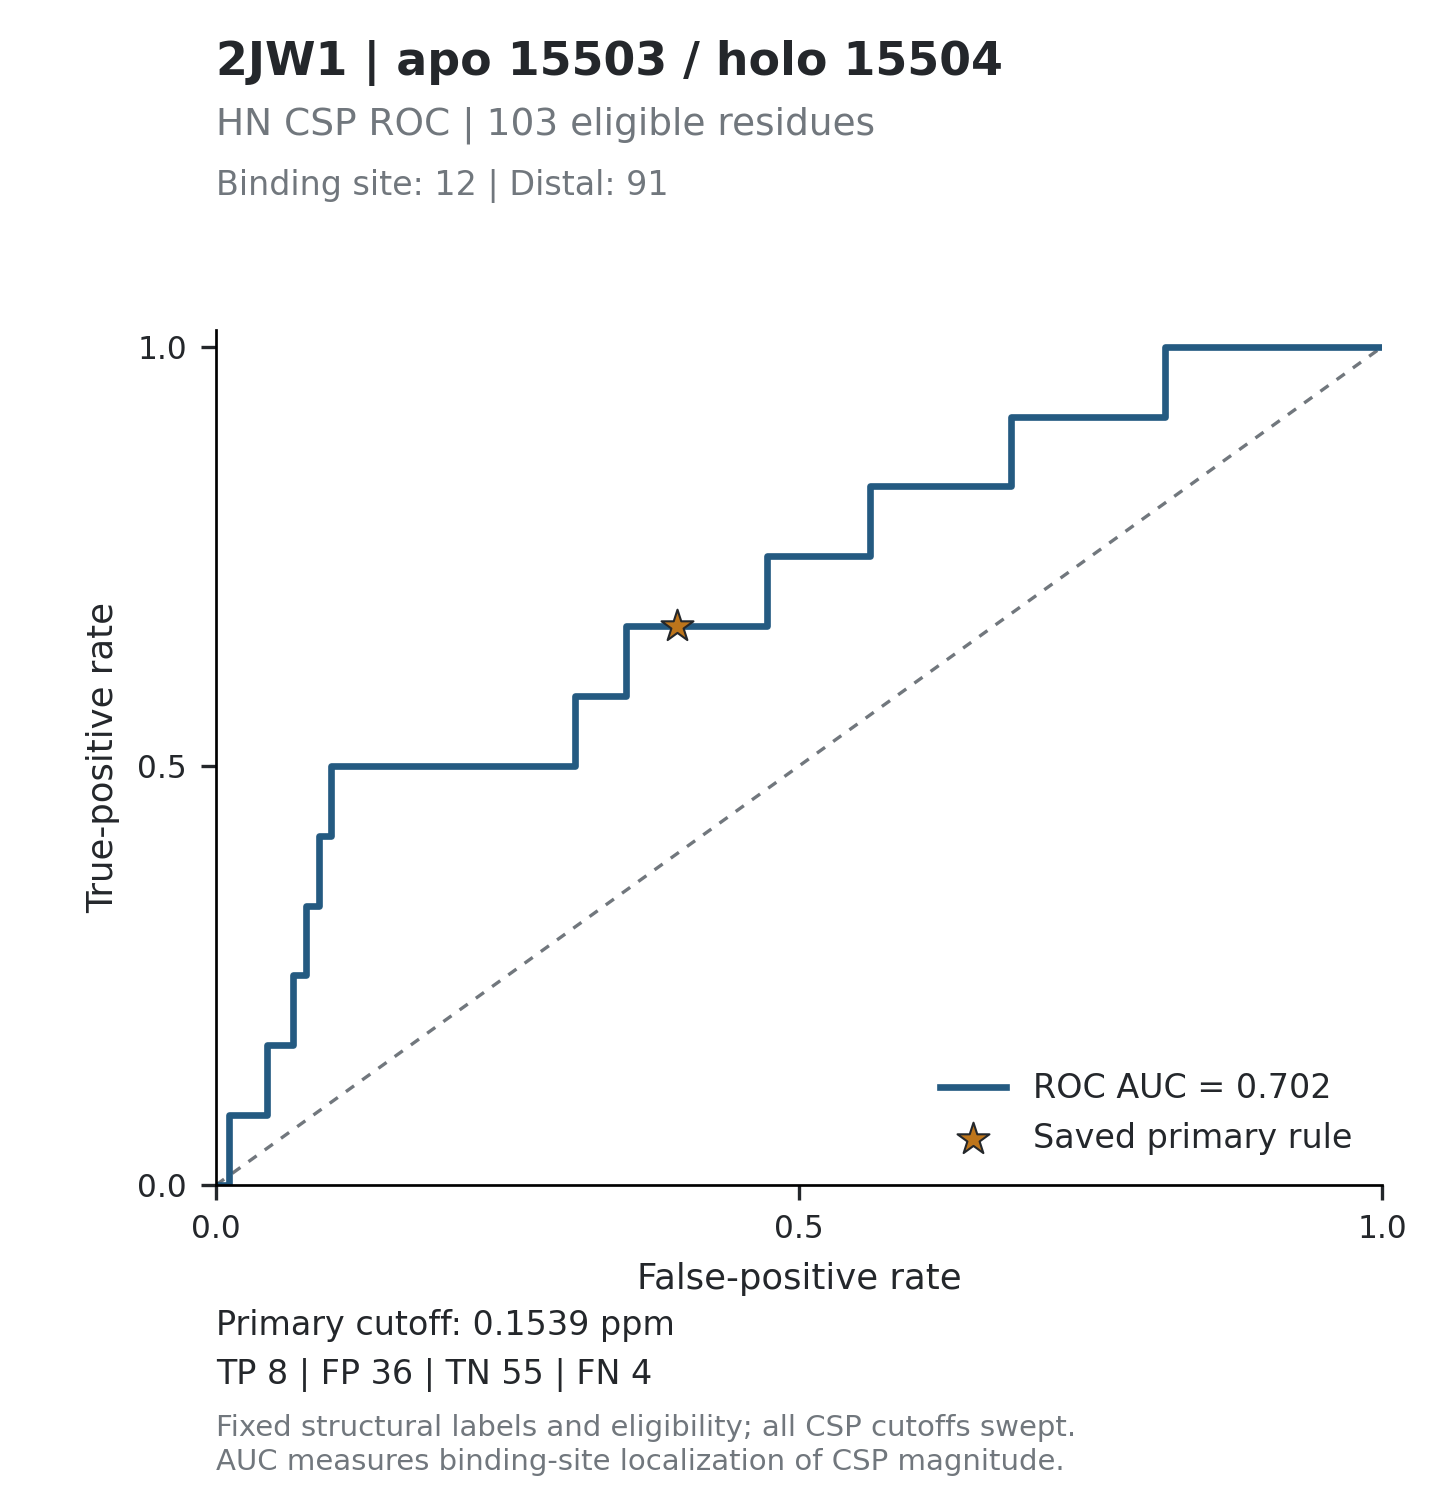

The file beside this chart, header and first rows:
threshold, tp, fp, tn, fn, tpr, fpr, specificity, precision, fdr, tp_fp_ratio, target_id, score_mode
inf, 0, 0, 91, 12, 0, 0, 1, , , , 2JW1_15503, absolute_ppm
1.083, 0, 1, 90, 12, 0, 0.01099, 0.989, 0, 1, 0, 2JW1_15503, absolute_ppm
0.869, 1, 1, 90, 11, 0.08333, 0.01099, 0.989, 0.5, 0.5, 1, 2JW1_15503, absolute_ppm
0.8241, 1, 2, 89, 11, 0.08333, 0.02198, 0.978, 0.3333, 0.6667, 0.5, 2JW1_15503, absolute_ppm
0.771, 1, 3, 88, 11, 0.08333, 0.03297, 0.967, 0.25, 0.75, 0.3333, 2JW1_15503, absolute_ppm
0.6484, 1, 4, 87, 11, 0.08333, 0.04396, 0.956, 0.2, 0.8, 0.25, 2JW1_15503, absolute_ppm
0.6306, 2, 4, 87, 10, 0.1667, 0.04396, 0.956, 0.3333, 0.6667, 0.5, 2JW1_15503, absolute_ppm
0.5309, 2, 5, 86, 10, 0.1667, 0.05495, 0.9451, 0.2857, 0.7143, 0.4, 2JW1_15503, absolute_ppm
0.4822, 2, 6, 85, 10, 0.1667, 0.06593, 0.9341, 0.25, 0.75, 0.3333, 2JW1_15503, absolute_ppm
0.4676, 3, 6, 85, 9, 0.25, 0.06593, 0.9341, 0.3333, 0.6667, 0.5, 2JW1_15503, absolute_ppm
0.454, 3, 7, 84, 9, 0.25, 0.07692, 0.9231, 0.3, 0.7, 0.4286, 2JW1_15503, absolute_ppm
0.4174, 4, 7, 84, 8, 0.3333, 0.07692, 0.9231, 0.3636, 0.6364, 0.5714, 2JW1_15503, absolute_ppm
0.399, 4, 8, 83, 8, 0.3333, 0.08791, 0.9121, 0.3333, 0.6667, 0.5, 2JW1_15503, absolute_ppm
0.3944, 5, 8, 83, 7, 0.4167, 0.08791, 0.9121, 0.3846, 0.6154, 0.625, 2JW1_15503, absolute_ppm
0.3935, 5, 9, 82, 7, 0.4167, 0.0989, 0.9011, 0.3571, 0.6429, 0.5556, 2JW1_15503, absolute_ppm
0.3915, 6, 9, 82, 6, 0.5, 0.0989, 0.9011, 0.4, 0.6, 0.6667, 2JW1_15503, absolute_ppm
0.3798, 6, 10, 81, 6, 0.5, 0.1099, 0.8901, 0.375, 0.625, 0.6, 2JW1_15503, absolute_ppm
0.3517, 6, 11, 80, 6, 0.5, 0.1209, 0.8791, 0.3529, 0.6471, 0.5455, 2JW1_15503, absolute_ppm
0.3508, 6, 12, 79, 6, 0.5, 0.1319, 0.8681, 0.3333, 0.6667, 0.5, 2JW1_15503, absolute_ppm
0.3291, 6, 13, 78, 6, 0.5, 0.1429, 0.8571, 0.3158, 0.6842, 0.4615, 2JW1_15503, absolute_ppm
0.3188, 6, 14, 77, 6, 0.5, 0.1538, 0.8462, 0.3, 0.7, 0.4286, 2JW1_15503, absolute_ppm
0.3005, 6, 15, 76, 6, 0.5, 0.1648, 0.8352, 0.2857, 0.7143, 0.4, 2JW1_15503, absolute_ppm
0.293, 6, 16, 75, 6, 0.5, 0.1758, 0.8242, 0.2727, 0.7273, 0.375, 2JW1_15503, absolute_ppm
0.2912, 6, 17, 74, 6, 0.5, 0.1868, 0.8132, 0.2609, 0.7391, 0.3529, 2JW1_15503, absolute_ppm
0.2902, 6, 18, 73, 6, 0.5, 0.1978, 0.8022, 0.25, 0.75, 0.3333, 2JW1_15503, absolute_ppm
0.2546, 6, 19, 72, 6, 0.5, 0.2088, 0.7912, 0.24, 0.76, 0.3158, 2JW1_15503, absolute_ppm
0.2506, 6, 20, 71, 6, 0.5, 0.2198, 0.7802, 0.2308, 0.7692, 0.3, 2JW1_15503, absolute_ppm
0.2418, 6, 21, 70, 6, 0.5, 0.2308, 0.7692, 0.2222, 0.7778, 0.2857, 2JW1_15503, absolute_ppm
0.2407, 6, 22, 69, 6, 0.5, 0.2418, 0.7582, 0.2143, 0.7857, 0.2727, 2JW1_15503, absolute_ppm
0.24, 6, 23, 68, 6, 0.5, 0.2527, 0.7473, 0.2069, 0.7931, 0.2609, 2JW1_15503, absolute_ppm
0.2398, 6, 24, 67, 6, 0.5, 0.2637, 0.7363, 0.2, 0.8, 0.25, 2JW1_15503, absolute_ppm
0.2302, 6, 25, 66, 6, 0.5, 0.2747, 0.7253, 0.1935, 0.8065, 0.24, 2JW1_15503, absolute_ppm
0.2298, 6, 26, 65, 6, 0.5, 0.2857, 0.7143, 0.1875, 0.8125, 0.2308, 2JW1_15503, absolute_ppm
0.2162, 6, 27, 64, 6, 0.5, 0.2967, 0.7033, 0.1818, 0.8182, 0.2222, 2JW1_15503, absolute_ppm
0.2139, 6, 28, 63, 6, 0.5, 0.3077, 0.6923, 0.1765, 0.8235, 0.2143, 2JW1_15503, absolute_ppm
0.2004, 7, 28, 63, 5, 0.5833, 0.3077, 0.6923, 0.2, 0.8, 0.25, 2JW1_15503, absolute_ppm
0.1966, 7, 29, 62, 5, 0.5833, 0.3187, 0.6813, 0.1944, 0.8056, 0.2414, 2JW1_15503, absolute_ppm
0.1933, 7, 30, 61, 5, 0.5833, 0.3297, 0.6703, 0.1892, 0.8108, 0.2333, 2JW1_15503, absolute_ppm
0.1896, 7, 31, 60, 5, 0.5833, 0.3407, 0.6593, 0.1842, 0.8158, 0.2258, 2JW1_15503, absolute_ppm
0.1765, 7, 32, 59, 5, 0.5833, 0.3516, 0.6484, 0.1795, 0.8205, 0.2188, 2JW1_15503, absolute_ppm
0.1752, 8, 32, 59, 4, 0.6667, 0.3516, 0.6484, 0.2, 0.8, 0.25, 2JW1_15503, absolute_ppm
0.1748, 8, 33, 58, 4, 0.6667, 0.3626, 0.6374, 0.1951, 0.8049, 0.2424, 2JW1_15503, absolute_ppm
0.1736, 8, 34, 57, 4, 0.6667, 0.3736, 0.6264, 0.1905, 0.8095, 0.2353, 2JW1_15503, absolute_ppm
0.1675, 8, 35, 56, 4, 0.6667, 0.3846, 0.6154, 0.186, 0.814, 0.2286, 2JW1_15503, absolute_ppm
0.1637, 8, 36, 55, 4, 0.6667, 0.3956, 0.6044, 0.1818, 0.8182, 0.2222, 2JW1_15503, absolute_ppm
0.1503, 8, 37, 54, 4, 0.6667, 0.4066, 0.5934, 0.1778, 0.8222, 0.2162, 2JW1_15503, absolute_ppm
0.1454, 8, 38, 53, 4, 0.6667, 0.4176, 0.5824, 0.1739, 0.8261, 0.2105, 2JW1_15503, absolute_ppm
0.1412, 8, 39, 52, 4, 0.6667, 0.4286, 0.5714, 0.1702, 0.8298, 0.2051, 2JW1_15503, absolute_ppm
0.1383, 8, 40, 51, 4, 0.6667, 0.4396, 0.5604, 0.1667, 0.8333, 0.2, 2JW1_15503, absolute_ppm
0.137, 8, 41, 50, 4, 0.6667, 0.4505, 0.5495, 0.1633, 0.8367, 0.1951, 2JW1_15503, absolute_ppm
0.1226, 8, 42, 49, 4, 0.6667, 0.4615, 0.5385, 0.16, 0.84, 0.1905, 2JW1_15503, absolute_ppm
0.1202, 8, 43, 48, 4, 0.6667, 0.4725, 0.5275, 0.1569, 0.8431, 0.186, 2JW1_15503, absolute_ppm
0.1181, 9, 43, 48, 3, 0.75, 0.4725, 0.5275, 0.1731, 0.8269, 0.2093, 2JW1_15503, absolute_ppm
0.117, 9, 44, 47, 3, 0.75, 0.4835, 0.5165, 0.1698, 0.8302, 0.2045, 2JW1_15503, absolute_ppm
0.1156, 9, 45, 46, 3, 0.75, 0.4945, 0.5055, 0.1667, 0.8333, 0.2, 2JW1_15503, absolute_ppm
0.1139, 9, 47, 44, 3, 0.75, 0.5165, 0.4835, 0.1607, 0.8393, 0.1915, 2JW1_15503, absolute_ppm
0.1115, 9, 48, 43, 3, 0.75, 0.5275, 0.4725, 0.1579, 0.8421, 0.1875, 2JW1_15503, absolute_ppm
0.1065, 9, 49, 42, 3, 0.75, 0.5385, 0.4615, 0.1552, 0.8448, 0.1837, 2JW1_15503, absolute_ppm
0.0951, 9, 50, 41, 3, 0.75, 0.5495, 0.4505, 0.1525, 0.8475, 0.18, 2JW1_15503, absolute_ppm
0.0947, 9, 51, 40, 3, 0.75, 0.5604, 0.4396, 0.15, 0.85, 0.1765, 2JW1_15503, absolute_ppm
... 144 more rows
